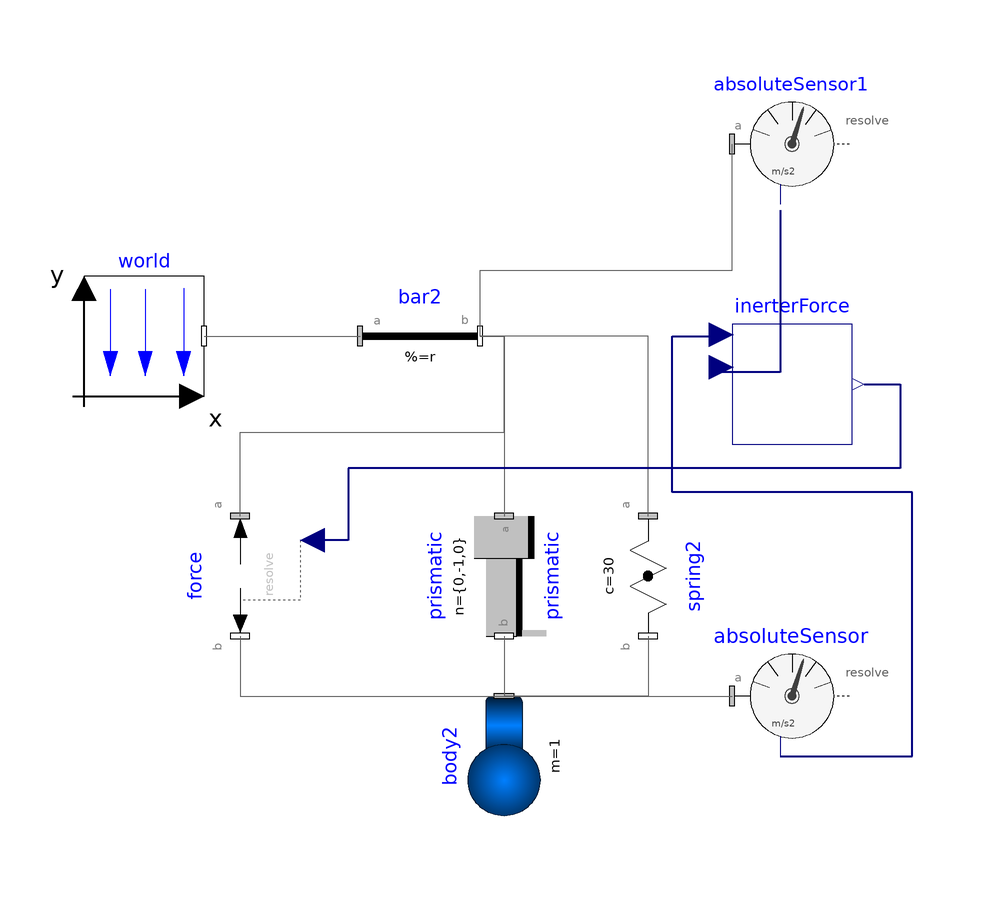

The Modelica model whose source follows is shown above as a component diagram (icons at their Placement, wires along their Line points).

model SingleBodyInerter
    inner Modelica.Mechanics.MultiBody.World world(gravityType = Modelica.Mechanics.MultiBody.Types.GravityTypes.UniformGravity) annotation(
      Placement(transformation(origin = {-36, 30}, extent = {{-10, -10}, {10, 10}})));
    Modelica.Mechanics.MultiBody.Parts.Body body2(m = 1, r_CM = {0, 0, 0}, sphereDiameter = 0.2) annotation(
      Placement(transformation(origin = {24, -40}, extent = {{-10, 10}, {10, -10}}, rotation = 270)));
    Modelica.Mechanics.MultiBody.Forces.Spring spring2(c = 30, width = 0.1, s_unstretched = 0.1) annotation(
      Placement(transformation(origin = {48, -10}, extent = {{-10, -10}, {10, 10}}, rotation = 270)));
    Modelica.Mechanics.MultiBody.Parts.FixedTranslation bar2(r = {0.3, 0, 0}) annotation(
      Placement(transformation(extent = {{0, 20}, {20, 40}})));
    Modelica.Mechanics.MultiBody.Joints.Prismatic prismatic(n = {0, -1, 0}, useAxisFlange = true, s(start = 0.1)) annotation(
      Placement(transformation(origin = {24, -10}, extent = {{-10, -10}, {10, 10}}, rotation = -90)));
    Modelica.Mechanics.MultiBody.Sensors.AbsoluteSensor absoluteSensor(get_a = true) annotation(
      Placement(transformation(origin = {72, -30}, extent = {{-10, -10}, {10, 10}})));
    Modelica.Mechanics.MultiBody.Sensors.AbsoluteSensor absoluteSensor1(get_a = true) annotation(
      Placement(transformation(origin = {72, 62}, extent = {{-10, -10}, {10, 10}})));
    Modelica.Mechanics.MultiBody.Forces.Force force annotation(
      Placement(transformation(origin = {-20, -10}, extent = {{-10, -10}, {10, 10}}, rotation = -90)));
    InerterForce inerterForce annotation(
      Placement(transformation(origin = {72, 22}, extent = {{-10, -10}, {10, 10}})));
  equation
    connect(world.frame_b, bar2.frame_a) annotation(
      Line(points = {{-26, 30}, {0, 30}}, color = {95, 95, 95}));
    connect(bar2.frame_b, prismatic.frame_a) annotation(
      Line(points = {{20, 30}, {24, 30}, {24, 0}}, color = {95, 95, 95}));
    connect(prismatic.frame_b, body2.frame_a) annotation(
      Line(points = {{24, -20}, {24, -30}}, color = {95, 95, 95}));
    connect(spring2.frame_a, bar2.frame_b) annotation(
      Line(points = {{48, 0}, {48, 30}, {20, 30}}, color = {95, 95, 95}));
    connect(spring2.frame_b, body2.frame_a) annotation(
      Line(points = {{48, -20}, {48, -30}, {24, -30}}, color = {95, 95, 95}));
    connect(body2.frame_a, absoluteSensor.frame_a) annotation(
      Line(points = {{24, -30}, {62, -30}}, color = {95, 95, 95}));
    connect(bar2.frame_b, absoluteSensor1.frame_a) annotation(
      Line(points = {{20, 30}, {20, 41}, {62, 41}, {62, 62}}, color = {95, 95, 95}));
    connect(force.frame_a, bar2.frame_b) annotation(
      Line(points = {{-20, 0}, {-20, 14}, {24, 14}, {24, 30}, {20, 30}}, color = {95, 95, 95}));
    connect(force.frame_b, body2.frame_a) annotation(
      Line(points = {{-20, -20}, {-20, -30}, {24, -30}}, color = {95, 95, 95}));
    connect(absoluteSensor.a, inerterForce.a1) annotation(
      Line(points = {{70, -40}, {92, -40}, {92, 4}, {52, 4}, {52, 30}, {60, 30}}, color = {0, 0, 127}, thickness = 0.5));
    connect(absoluteSensor1.a, inerterForce.a2) annotation(
      Line(points = {{70, 51}, {70, 24}, {60, 24}}, color = {0, 0, 127}, thickness = 0.5));
    connect(inerterForce.F, force.force) annotation(
      Line(points = {{84, 22}, {90, 22}, {90, 8}, {-2, 8}, {-2, -4}, {-8, -4}}, color = {0, 0, 127}, thickness = 0.5));
    annotation(
      experiment(StartTime = 0, StopTime = 10, Tolerance = 1e-6, Interval = 0.002),
      uses(Modelica(version = "4.0.0")));
  end SingleBodyInerter;